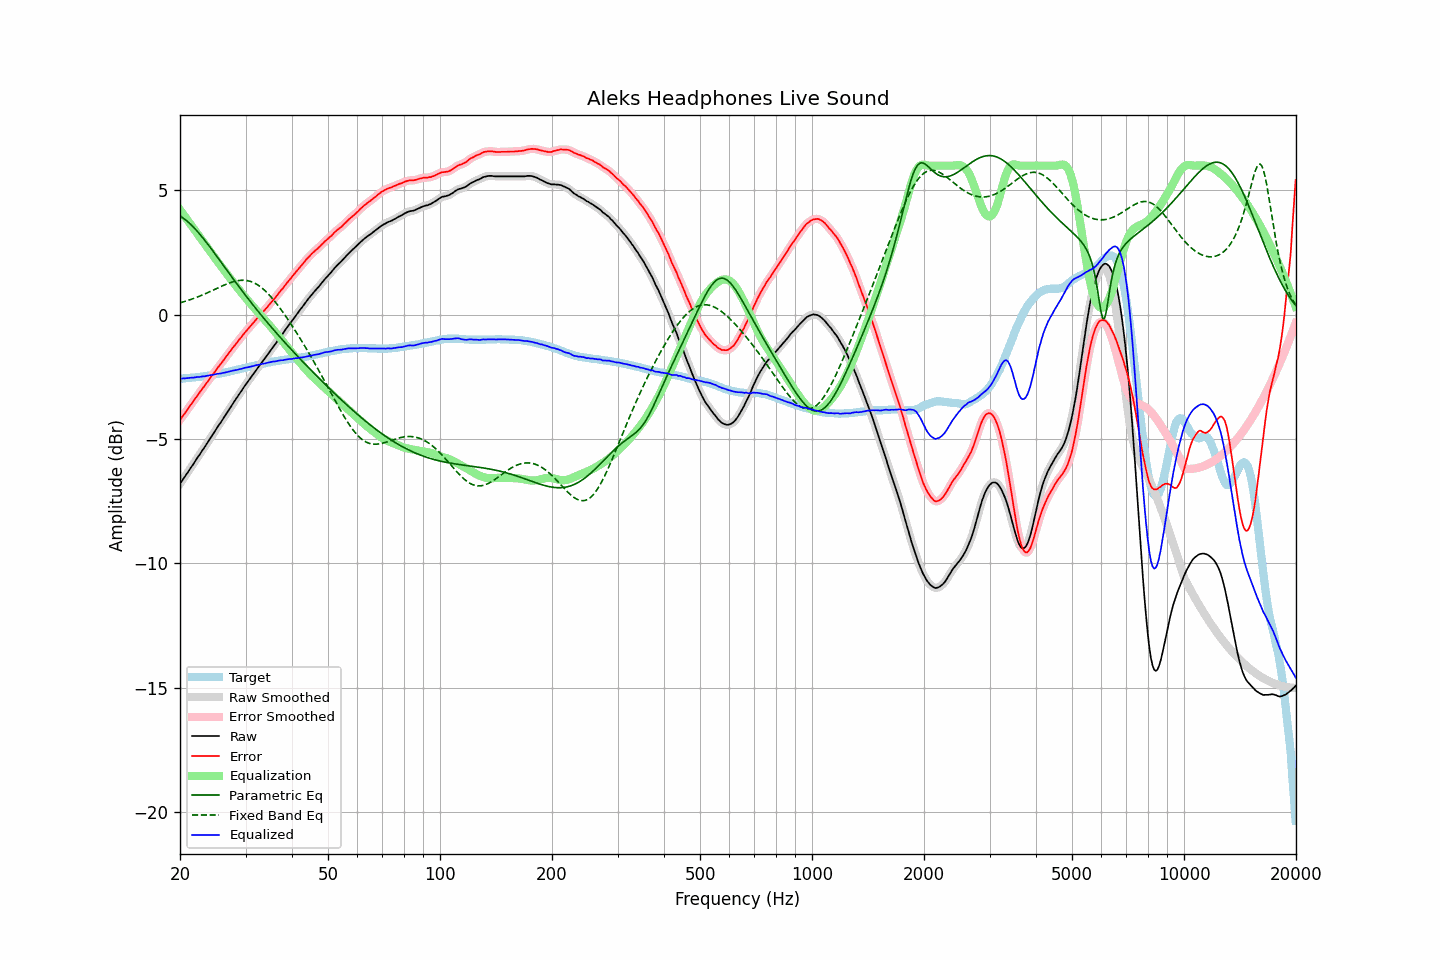

Values plotted in this chart, from the file beside it:
frequency, raw, error, smoothed, error_smoothed, equalization, parametric_eq, fixed_band_eq, equalized_raw, equalized_smoothed, target
20.00, -6.79, -4.22, -6.79, -4.22, 4.22, 3.97, 0.48, -2.57, -2.57, -2.57
20.20, -6.70, -4.13, -6.70, -4.13, 4.14, 3.93, 0.50, -2.57, -2.57, -2.57
20.40, -6.60, -4.04, -6.61, -4.05, 4.05, 3.89, 0.52, -2.56, -2.56, -2.56
20.61, -6.51, -3.96, -6.51, -3.96, 3.96, 3.84, 0.54, -2.56, -2.56, -2.55
20.81, -6.41, -3.86, -6.42, -3.87, 3.87, 3.79, 0.56, -2.55, -2.55, -2.55
21.02, -6.32, -3.78, -6.32, -3.78, 3.78, 3.74, 0.58, -2.55, -2.54, -2.54
21.23, -6.22, -3.68, -6.22, -3.69, 3.69, 3.68, 0.60, -2.54, -2.54, -2.54
21.44, -6.12, -3.59, -6.13, -3.60, 3.60, 3.62, 0.62, -2.53, -2.53, -2.53
21.66, -6.03, -3.51, -6.03, -3.51, 3.50, 3.55, 0.65, -2.53, -2.52, -2.52
21.87, -5.93, -3.41, -5.93, -3.42, 3.41, 3.48, 0.67, -2.52, -2.52, -2.52
22.09, -5.83, -3.32, -5.83, -3.32, 3.32, 3.41, 0.69, -2.51, -2.51, -2.51
22.31, -5.73, -3.23, -5.74, -3.23, 3.23, 3.34, 0.72, -2.50, -2.50, -2.50
22.54, -5.64, -3.14, -5.64, -3.14, 3.14, 3.27, 0.75, -2.50, -2.49, -2.50
22.76, -5.54, -3.05, -5.54, -3.05, 3.06, 3.19, 0.77, -2.49, -2.49, -2.49
22.99, -5.44, -2.96, -5.45, -2.97, 2.97, 3.11, 0.80, -2.48, -2.48, -2.48
23.22, -5.35, -2.88, -5.35, -2.88, 2.88, 3.03, 0.83, -2.48, -2.47, -2.47
23.45, -5.25, -2.79, -5.25, -2.79, 2.79, 2.95, 0.86, -2.46, -2.46, -2.46
23.69, -5.15, -2.70, -5.15, -2.70, 2.70, 2.86, 0.88, -2.45, -2.45, -2.45
23.92, -5.05, -2.61, -5.05, -2.61, 2.61, 2.78, 0.91, -2.44, -2.44, -2.44
24.16, -4.95, -2.52, -4.95, -2.52, 2.52, 2.69, 0.94, -2.43, -2.43, -2.43
24.40, -4.85, -2.43, -4.85, -2.44, 2.44, 2.61, 0.97, -2.42, -2.42, -2.42
24.65, -4.75, -2.35, -4.75, -2.35, 2.35, 2.52, 1.00, -2.41, -2.40, -2.40
24.89, -4.65, -2.26, -4.65, -2.26, 2.26, 2.43, 1.03, -2.39, -2.39, -2.39
25.14, -4.55, -2.17, -4.55, -2.17, 2.17, 2.34, 1.06, -2.38, -2.38, -2.38
25.39, -4.45, -2.08, -4.46, -2.09, 2.09, 2.25, 1.09, -2.36, -2.37, -2.37
25.65, -4.36, -2.00, -4.36, -2.00, 2.00, 2.17, 1.12, -2.36, -2.36, -2.36
25.91, -4.26, -1.92, -4.26, -1.92, 1.92, 2.08, 1.15, -2.35, -2.35, -2.34
26.16, -4.16, -1.83, -4.16, -1.83, 1.83, 1.99, 1.18, -2.33, -2.33, -2.33
26.43, -4.06, -1.74, -4.06, -1.74, 1.74, 1.90, 1.21, -2.32, -2.32, -2.32
26.69, -3.96, -1.65, -3.96, -1.66, 1.66, 1.81, 1.24, -2.31, -2.31, -2.31
26.96, -3.86, -1.57, -3.86, -1.57, 1.57, 1.72, 1.26, -2.29, -2.29, -2.29
27.23, -3.76, -1.48, -3.76, -1.49, 1.49, 1.63, 1.29, -2.28, -2.28, -2.28
27.50, -3.66, -1.40, -3.66, -1.40, 1.40, 1.54, 1.31, -2.26, -2.26, -2.26
27.77, -3.56, -1.31, -3.56, -1.31, 1.32, 1.45, 1.33, -2.24, -2.25, -2.25
28.05, -3.46, -1.23, -3.47, -1.23, 1.23, 1.36, 1.35, -2.23, -2.23, -2.23
28.33, -3.37, -1.15, -3.37, -1.15, 1.15, 1.28, 1.36, -2.22, -2.22, -2.22
28.62, -3.27, -1.07, -3.27, -1.07, 1.07, 1.19, 1.37, -2.21, -2.20, -2.20
28.90, -3.17, -0.98, -3.18, -0.99, 0.99, 1.10, 1.38, -2.19, -2.19, -2.19
29.19, -3.08, -0.91, -3.08, -0.91, 0.91, 1.02, 1.39, -2.18, -2.17, -2.17
29.48, -2.98, -0.82, -2.98, -0.82, 0.83, 0.93, 1.39, -2.16, -2.16, -2.16
29.78, -2.88, -0.74, -2.89, -0.75, 0.75, 0.85, 1.39, -2.14, -2.14, -2.14
30.08, -2.79, -0.66, -2.79, -0.67, 0.67, 0.76, 1.38, -2.13, -2.12, -2.13
30.38, -2.70, -0.59, -2.70, -0.59, 0.59, 0.68, 1.37, -2.11, -2.11, -2.11
30.68, -2.61, -0.51, -2.61, -0.52, 0.51, 0.60, 1.36, -2.10, -2.10, -2.10
30.99, -2.52, -0.44, -2.52, -0.44, 0.44, 0.51, 1.34, -2.08, -2.08, -2.08
31.30, -2.43, -0.36, -2.43, -0.37, 0.36, 0.43, 1.32, -2.07, -2.07, -2.07
31.61, -2.34, -0.29, -2.34, -0.29, 0.29, 0.35, 1.29, -2.05, -2.05, -2.05
31.93, -2.25, -0.21, -2.25, -0.22, 0.22, 0.27, 1.25, -2.04, -2.04, -2.04
32.24, -2.16, -0.14, -2.17, -0.14, 0.15, 0.19, 1.22, -2.02, -2.02, -2.02
32.57, -2.08, -0.07, -2.08, -0.07, 0.07, 0.11, 1.18, -2.01, -2.01, -2.01
32.89, -1.99, -0.00, -1.99, -0.00, 0.00, 0.03, 1.13, -1.99, -1.99, -1.99
33.22, -1.90, 0.08, -1.91, 0.07, -0.07, -0.05, 1.08, -1.97, -1.98, -1.98
33.55, -1.82, 0.14, -1.82, 0.14, -0.14, -0.13, 1.02, -1.97, -1.96, -1.96
33.89, -1.73, 0.22, -1.73, 0.21, -0.22, -0.21, 0.96, -1.95, -1.95, -1.95
34.23, -1.64, 0.29, -1.64, 0.29, -0.29, -0.28, 0.90, -1.93, -1.93, -1.93
34.57, -1.55, 0.37, -1.55, 0.37, -0.36, -0.36, 0.83, -1.92, -1.92, -1.92
34.92, -1.46, 0.45, -1.46, 0.44, -0.44, -0.44, 0.77, -1.90, -1.90, -1.91
35.27, -1.37, 0.52, -1.37, 0.52, -0.52, -0.51, 0.69, -1.89, -1.89, -1.89
35.62, -1.28, 0.60, -1.29, 0.59, -0.60, -0.59, 0.62, -1.88, -1.88, -1.88
35.97, -1.20, 0.67, -1.20, 0.67, -0.67, -0.66, 0.54, -1.88, -1.87, -1.87
... 635 more rows
